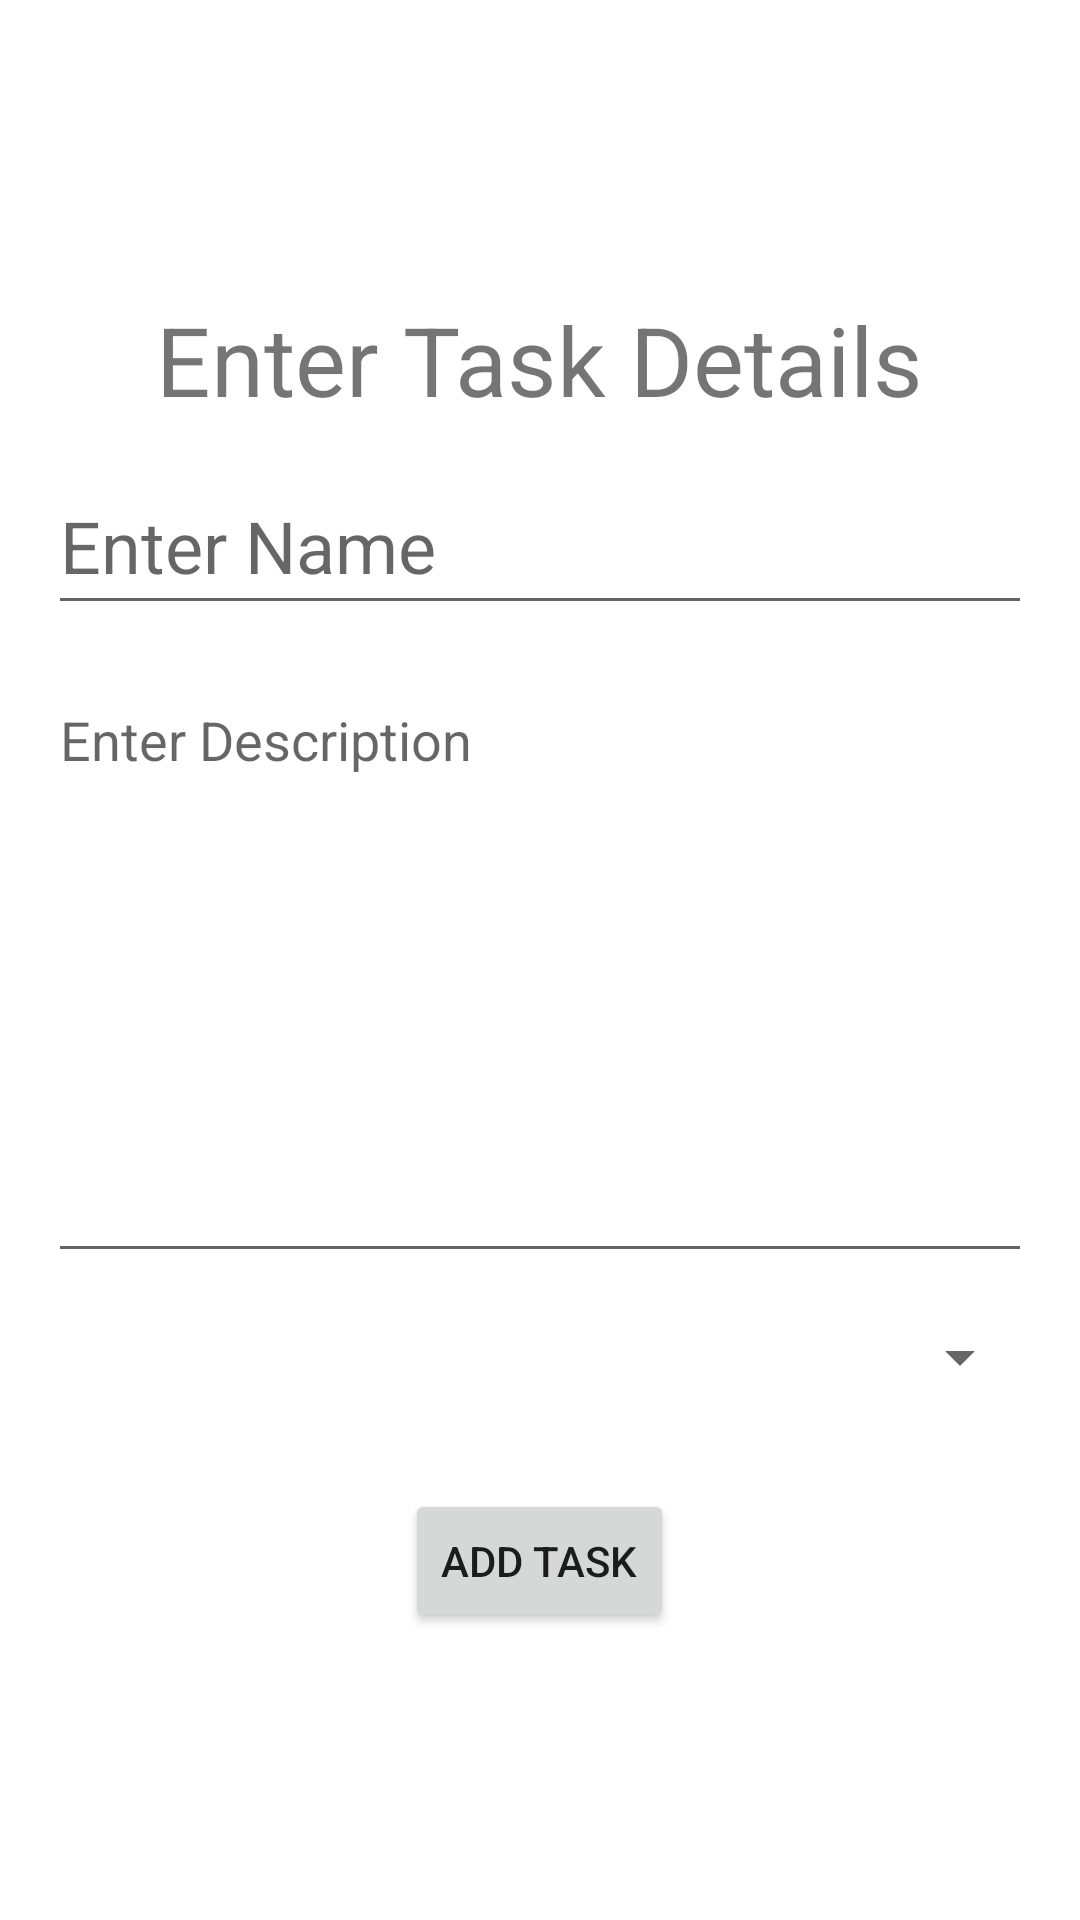

Produce the Android XML layout that renders to this screen, including the resource entries it uses.
<!-- AndroidManifest.xml: application theme Theme.DailyQuest -->
<!-- res/layout/fragment_add_quest.xml -->
<?xml version="1.0" encoding="utf-8"?>
<LinearLayout xmlns:android="http://schemas.android.com/apk/res/android"
    android:layout_width="match_parent"
    android:layout_height="match_parent"
    android:orientation="vertical"
    android:gravity="center"
    android:padding="16dp">

    

    <TextView
        android:id="@+id/quest_label"
        android:layout_width="297dp"
        android:layout_height="49dp"
        android:layout_marginBottom="8dp"
        android:gravity="center"
        android:text="Enter Task Details"
        android:textAlignment="center"
        android:textSize="32sp" />

    <EditText
        android:id="@+id/quest_name_input"
        android:layout_width="match_parent"
        android:layout_height="56dp"
        android:layout_marginBottom="16dp"
        android:hint="Enter Name"
        android:inputType="text"
        android:textSize="24sp"
        android:maxLength="50"/>

    <EditText
        android:id="@+id/quest_desc_input"
        android:layout_width="match_parent"
        android:layout_height="200dp"
        android:layout_marginBottom="16dp"
        android:hint="Enter Description"
        android:inputType="textMultiLine"
        android:gravity="top|start"
        android:scrollbars="vertical"
        android:overScrollMode="ifContentScrolls"
        android:maxLength="250" />

    <Spinner
        android:id="@+id/priority_spinner"
        android:layout_width="match_parent"
        android:layout_height="wrap_content"
        android:layout_marginBottom="16dp" />

    <Button
        android:id="@+id/add_task_button"
        android:layout_width="wrap_content"
        android:layout_height="wrap_content"
        android:text="Add Task"
        android:layout_marginTop="16dp"
        android:layout_gravity="center" />

</LinearLayout>
<!-- resources referenced by this layout -->
<resources>
  <style name="Theme.DailyQuest" parent="Theme.MaterialComponents.DayNight.DarkActionBar">
          
          <item name="colorPrimaryLighter">@color/parchment_light</item>
          <item name="colorPrimaryLight">@color/parchment_dark</item>
          <item name="colorPrimary">@color/parchment_darker</item>
          <item name="colorPrimaryVariant">@color/parchment_darkest</item>
          <item name="colorOnPrimary">@color/white</item>
          
          <item name="colorSecondary">@color/second_dark</item>
          <item name="colorSecondaryVariant">@color/second_darker</item>
          <item name="colorOnSecondary">@color/second_darkest</item>
          <item name="colorSecondaryLight">@color/second_light</item>
          
          <item name="android:statusBarColor">?attr/colorPrimaryVariant</item>
          
          <item name="recycle_background">@color/light_background</item>
      </style>
  <color name="parchment_light">#FFFDE4AD</color>
  <color name="parchment_dark">#FFEAC87B</color>
  <color name="parchment_darker">#FFC7A966</color>
  <color name="parchment_darkest">#FF7B5D3C</color>
  <color name="white">#FFFFFFFF</color>
  <color name="second_dark">#FFc09dc5</color>
  <color name="second_darker">#FF6f5d71</color>
  <color name="second_darkest">#FF7B5D3C</color>
  <color name="second_light">#FFf2d4f7</color>
</resources>
